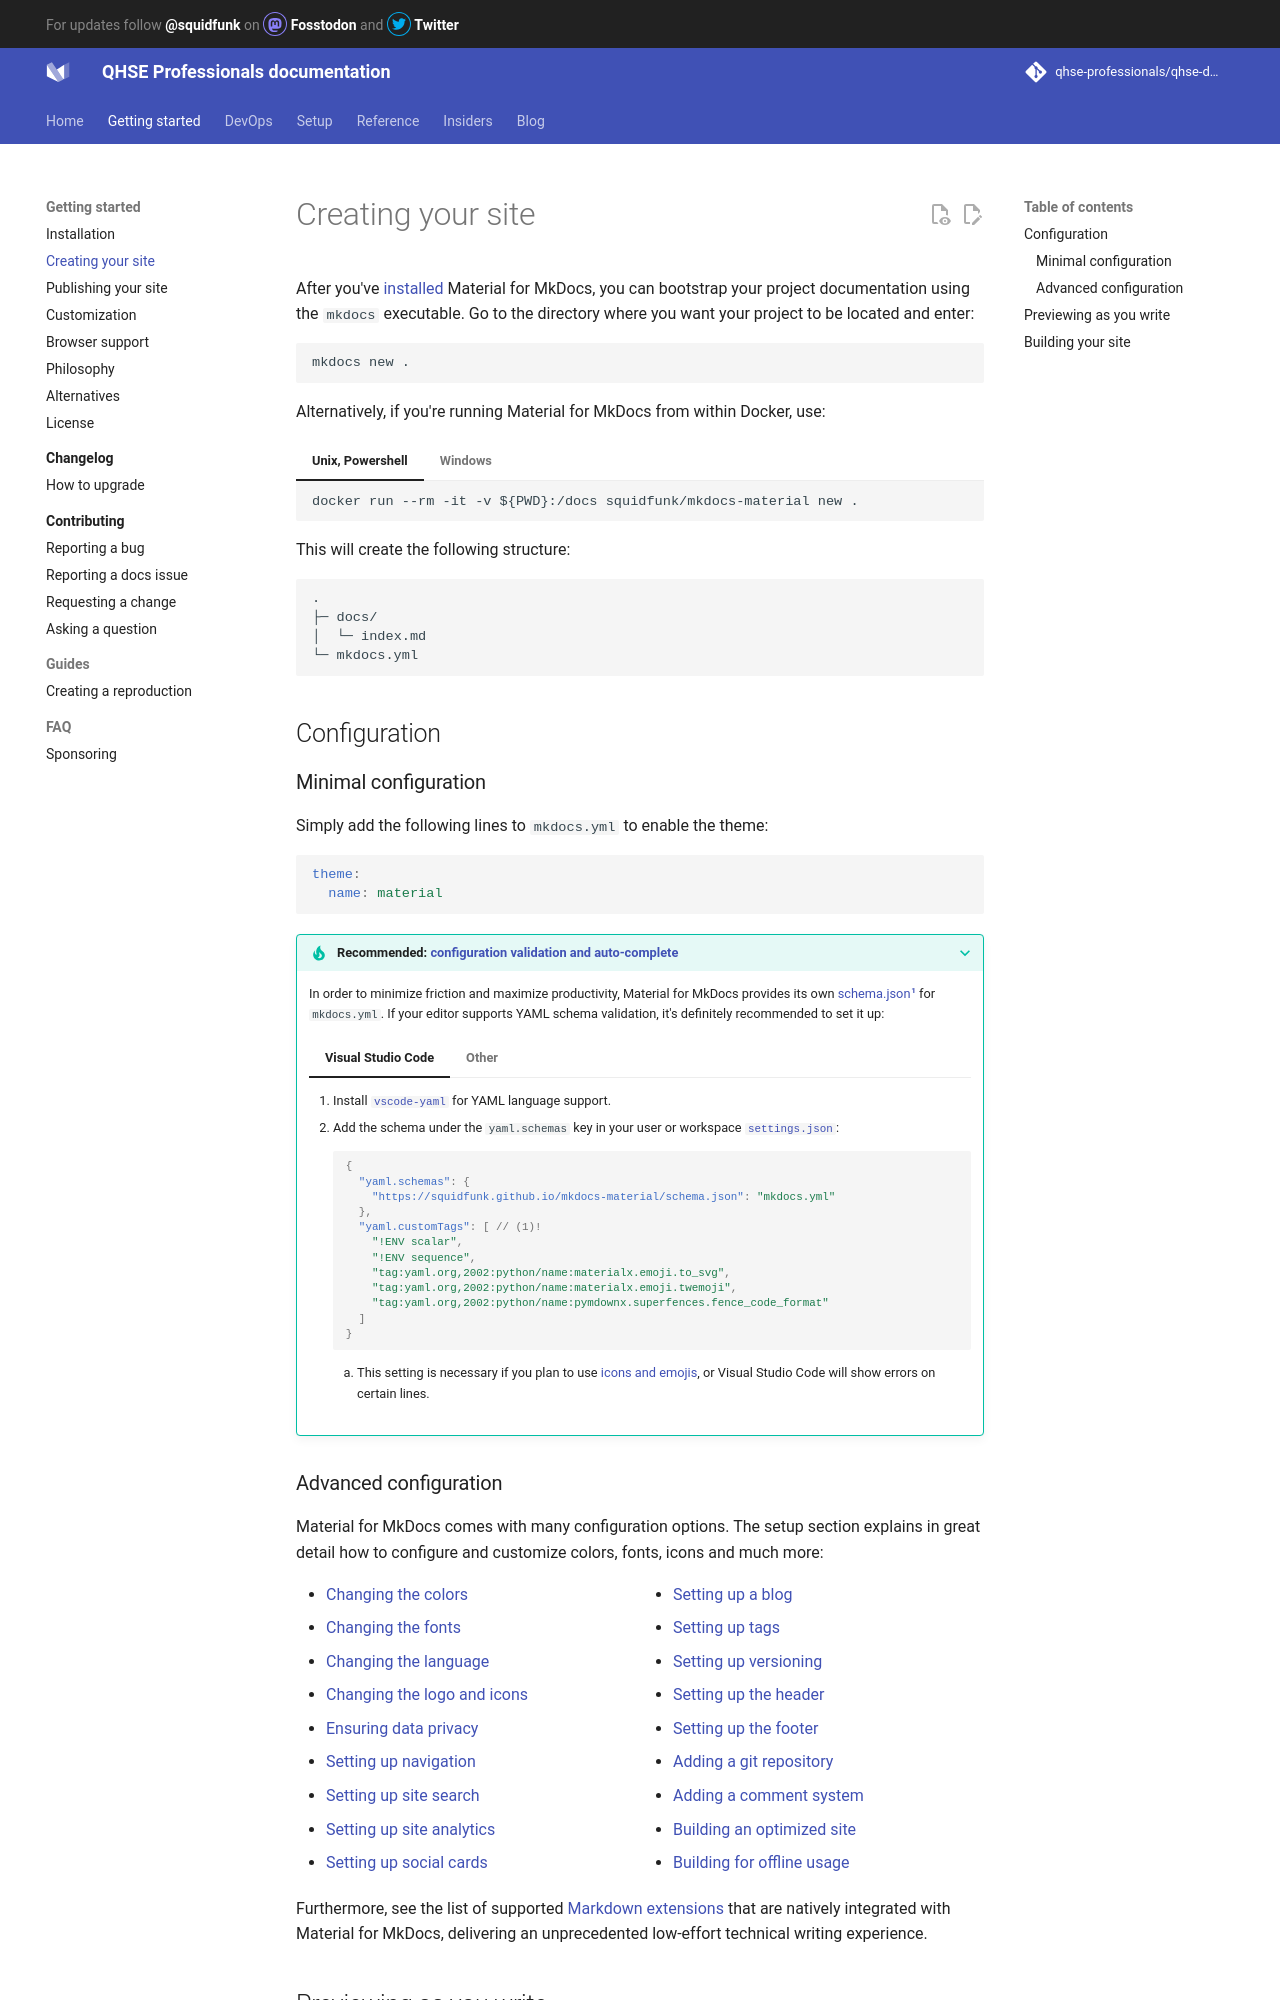

repository: qhse-professionals/qhse-docs · page: creating-your-site/index.html · generator: mkdocs

# Creating your site

After you've [installed] Material for MkDocs, you can bootstrap your project 
documentation using the `mkdocs` executable. Go to the directory where you want
your project to be located and enter:

```
mkdocs new .
```

Alternatively, if you're running Material for MkDocs from within Docker, use:

=== "Unix, Powershell"

    ```
    docker run --rm -it -v ${PWD}:/docs squidfunk/mkdocs-material new .
    ```

=== "Windows"

    ```
    docker run --rm -it -v "%cd%":/docs squidfunk/mkdocs-material new .
    ```

This will create the following structure:

``` { .sh .no-copy }
.
├─ docs/
│  └─ index.md
└─ mkdocs.yml
```

  [installed]: getting-started.md

## Configuration

### Minimal configuration

Simply add the following lines to `mkdocs.yml` to enable the theme:

``` yaml
theme:
  name: material
```

  [installation methods]: getting-started.md#installation

???+ tip "Recommended: [configuration validation and auto-complete]"

    In order to minimize friction and maximize productivity, Material for MkDocs 
    provides its own [schema.json][^1] for `mkdocs.yml`. If your editor supports
    YAML schema validation, it's definitely recommended to set it up:

    === "Visual Studio Code"

        1.  Install [`vscode-yaml`][vscode-yaml] for YAML language support.
        2.  Add the schema under the `yaml.schemas` key in your user or
            workspace [`settings.json`][settings.json]:

            ``` json
            {
              "yaml.schemas": {
                "https://squidfunk.github.io/mkdocs-material/schema.json": "mkdocs.yml"
              },
              "yaml.customTags": [ // (1)!
                "!ENV scalar",
                "!ENV sequence",
                "tag:yaml.org,2002:python/name:materialx.emoji.to_svg",
                "tag:yaml.org,2002:python/name:materialx.emoji.twemoji",
                "tag:yaml.org,2002:python/name:pymdownx.superfences.fence_code_format"
              ]
            }
            ```

            1.  This setting is necessary if you plan to use [icons and emojis],
                or Visual Studio Code will show errors on certain lines.

    === "Other"

        1.  Ensure your editor of choice has support for YAML schema validation.
        2.  Add the following lines at the top of `mkdocs.yml`:

            ``` yaml
            # yaml-language-server: $schema=https://squidfunk.github.io/mkdocs-material/schema.json
            ```

  [^1]:
    If you're a MkDocs plugin or Markdown extension author and your project
    works with Material for MkDocs, you're very much invited to contribute a
    schema for your [extension] or [plugin] as part of a pull request on GitHub.
    If you already have a schema defined, or wish to self-host your schema to
    reduce duplication, you can add it via [$ref].

  [configuration validation and auto-complete]: https://twitter.com/squidfunk/status/1487746003692400642
  [schema.json]: schema.json
  [vscode-yaml]: https://marketplace.visualstudio.com/items?itemName=redhat.vscode-yaml
  [settings.json]: https://code.visualstudio.com/docs/getstarted/settings
  [extension]: https://github.com/squidfunk/mkdocs-material/tree/master/docs/schema/extensions
  [plugin]: https://github.com/squidfunk/mkdocs-material/tree/master/docs/schema/plugins
  [$ref]: https://json-schema.org/understanding-json-schema/structuring.html#ref
  [icons and emojis]: reference/icons-emojis.md
